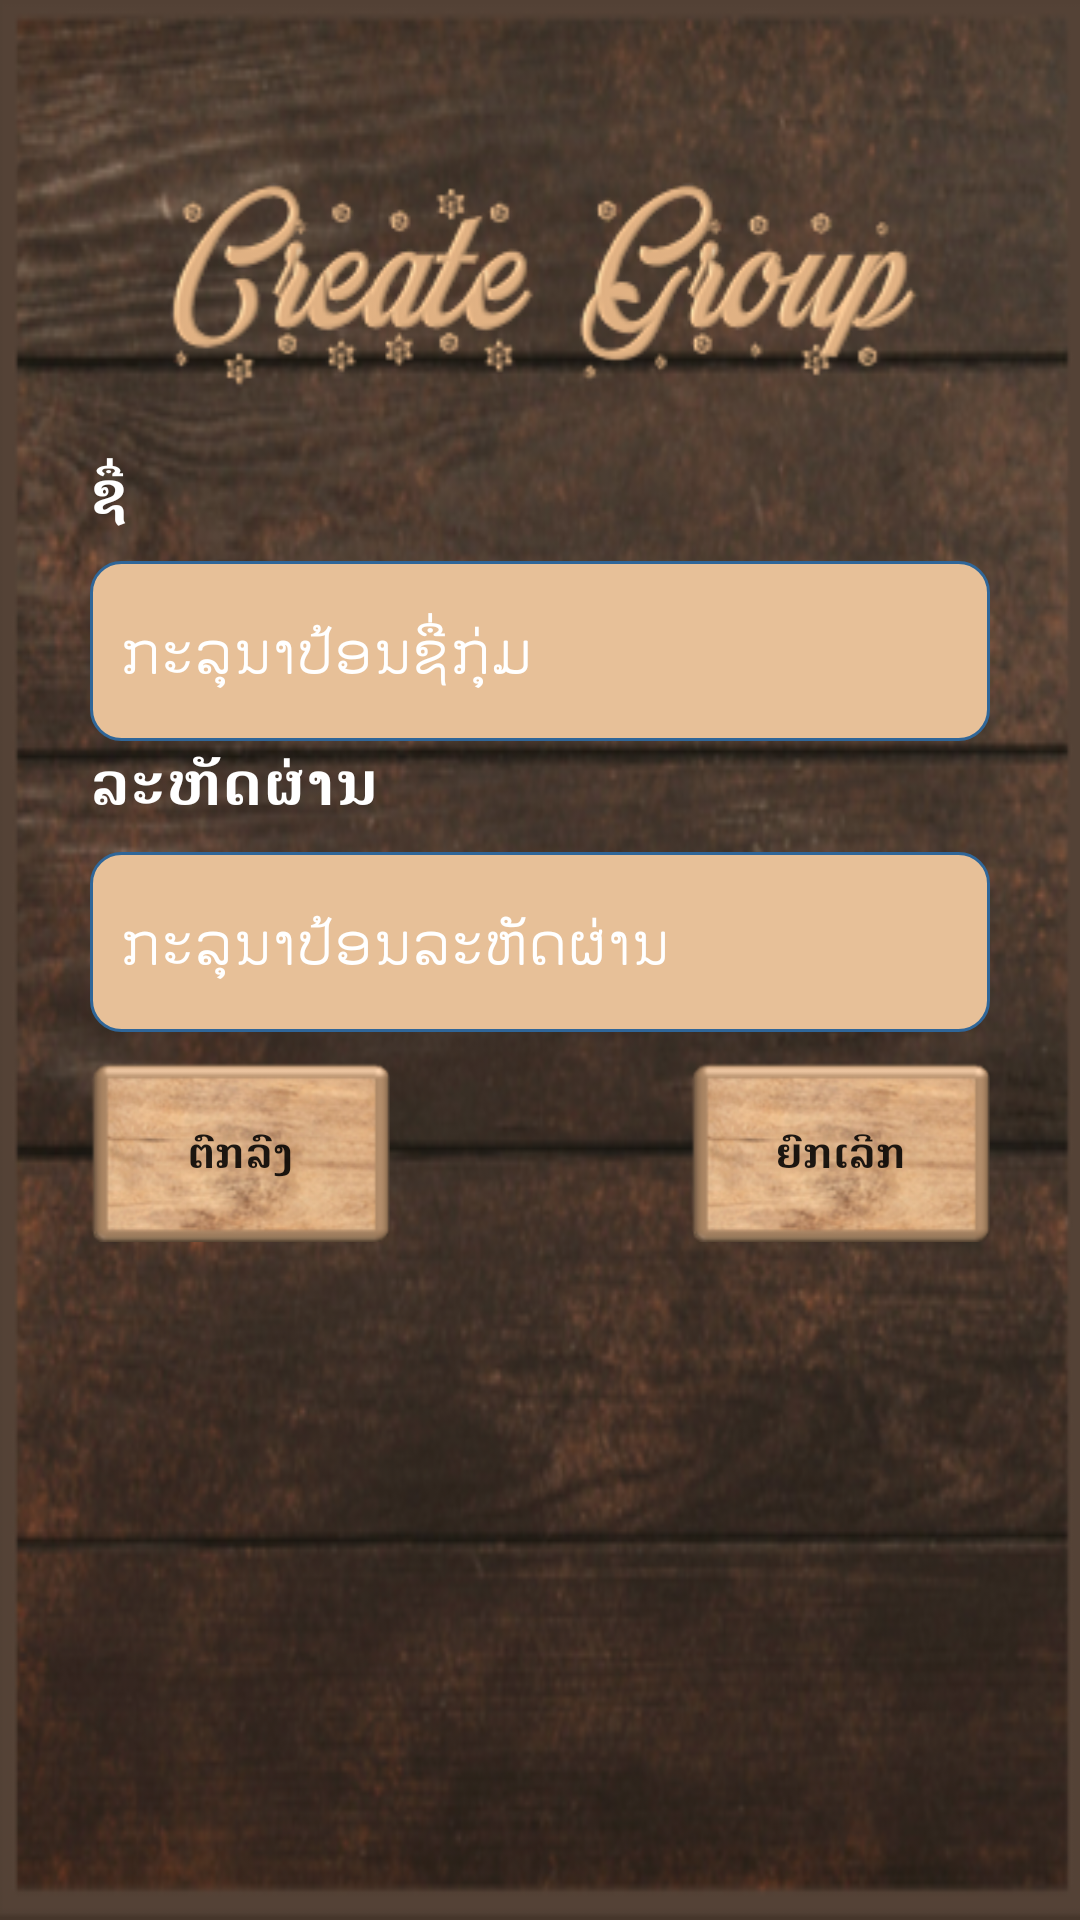

Here is an Android app screen rendered from its layout file. Give the layout XML and the strings, colors and styles it references.
<!-- AndroidManifest.xml: application theme AppTheme -->
<!-- res/layout/popup_create_group_layout.xml -->
<?xml version="1.0" encoding="utf-8"?>
<LinearLayout
    xmlns:android="http://schemas.android.com/apk/res/android"
    android:layout_width="match_parent"
    android:layout_height="match_parent"
    android:orientation="vertical"
    android:padding="20dp"
    android:background="@drawable/setting_background">
    <RelativeLayout
        android:layout_width="match_parent"
        android:layout_height="wrap_content"
        android:layout_marginRight="10dp"
        android:layout_marginLeft="10dp"
        android:layout_marginTop="10dp">
        <ImageView
            android:layout_width="match_parent"
            android:layout_height="120dp"
            android:src="@drawable/create_group_header"
            />
    </RelativeLayout>
    <RelativeLayout
        android:layout_width="match_parent"
        android:layout_height="wrap_content"
        android:layout_marginLeft="10dp">
        <TextView
            android:layout_width="match_parent"
            android:layout_height="wrap_content"
            android:textColor="@color/colorWhite"
            android:text="@string/Name"
            android:textStyle="bold"
            android:textSize="20dp"/>
    </RelativeLayout>
    <RelativeLayout
        android:layout_width="match_parent"
        android:layout_height="wrap_content"
        android:layout_marginRight="10dp"
        android:layout_marginLeft="10dp"
        android:layout_marginTop="10dp">
        <EditText
            android:layout_width="match_parent"
            android:layout_height="60dp"
            android:textSize="20dp"
            android:hint="@string/CreateGroupActivity_Please_enter_group_name"
            android:textColor="@color/colorWhite"
            android:textColorHint="@color/colorWhite"
            android:id="@+id/group_name"
            android:padding="10dp"
            android:nextFocusDown="@id/group_password"
            android:imeOptions="actionNext"
            android:background="@drawable/edit_text_design"
            android:layout_gravity="center_horizontal"
            android:maxLines="1"
            android:inputType="text"
            android:singleLine="true"
            android:maxLength="15"
            android:lines="1"
            android:focusable="true"/>
    </RelativeLayout>
    <RelativeLayout
        android:layout_width="wrap_content"
        android:layout_height="wrap_content"
        android:layout_marginLeft="10dp">
        <TextView
            android:layout_width="match_parent"
            android:layout_height="wrap_content"
            android:textColor="@color/colorWhite"
            android:text="@string/Password"
            android:textStyle="bold"
            android:textSize="20dp"/>
    </RelativeLayout>
    <RelativeLayout
        android:layout_width="match_parent"
        android:layout_height="wrap_content"
        android:layout_marginRight="10dp"
        android:layout_marginLeft="10dp"
        android:layout_marginTop="10dp">

        <EditText
            android:id="@+id/group_password"
            android:layout_width="match_parent"
            android:layout_height="60dp"
            android:background="@drawable/edit_text_design"
            android:hint="@string/CreateGroupActivity_Please_enter_group_password"
            android:imeOptions="actionDone"
            android:inputType="textPassword"
            android:lines="1"
            android:maxLines="1"
            android:maxLength="8"
            android:singleLine="true"
            android:padding="10dp"
            android:textColor="@color/colorWhite"
            android:textColorHint="@color/colorWhite"
            android:textSize="20dp"/>
    </RelativeLayout>
    <RelativeLayout
        android:layout_width="match_parent"
        android:layout_height="wrap_content"
        android:layout_marginRight="10dp"
        android:layout_marginLeft="10dp"
        android:layout_marginTop="10dp"
        android:layout_marginBottom="10dp">
        <Button
            android:id="@+id/creategroup_popup"
            android:layout_width="100dp"
            android:layout_height="60dp"
            android:layout_alignParentLeft="true"
            android:background="@drawable/online_background_button"
            android:text="@string/OK"
            android:textStyle="bold" />

        <Button
            android:id="@+id/Cancel_CreateGroup_Popup"
            android:layout_width="100dp"
            android:layout_height="60dp"
            android:layout_alignParentRight="true"
            android:background="@drawable/online_background_button"
            android:text="@string/Cancel"
            android:textStyle="bold" />
    </RelativeLayout>
</LinearLayout>
<!-- resources referenced by this layout -->
<resources>
  <color name="colorWhite">#ffff</color>
  <!-- drawable create_group_header: png bitmap (drawable, 30557 bytes) -->
  <!-- drawable edit_text_design (drawable-v24) -->
  <?xml version="1.0" encoding="utf-8"?>
  <shape xmlns:android="http://schemas.android.com/apk/res/android" >
  
      <solid android:color="@color/colorSubList" />
  
      <stroke
          android:width="1dp"
          android:color="#2f6699" />
      <corners
          android:radius="10dp"
          />
  
  </shape>
  <!-- drawable online_background_button: png bitmap (drawable, 47292 bytes) -->
  <!-- drawable setting_background: png bitmap (drawable, 261016 bytes) -->
  <string name="Cancel">ຍົກເລີກ</string>
  <string name="CreateGroupActivity_Please_enter_group_name">ກະລຸນາປ້ອນຊື່ກຸ່ມ</string>
  <string name="CreateGroupActivity_Please_enter_group_password">ກະລຸນາປ້ອນລະຫັດຜ່ານ</string>
  <string name="Name">ຊື່</string>
  <string name="OK">ຕົກລົງ</string>
  <string name="Password">ລະຫັດຜ່ານ</string>
  <style name="AppTheme" parent="Theme.AppCompat.Light.DarkActionBar">
          
          <item name="colorPrimary">#FF533623</item>
          <item name="colorPrimaryDark">#FF533623</item>
          <item name="colorAccent">#FF533623</item>
      </style>
  <color name="colorSubList">#E7C098</color>
</resources>
